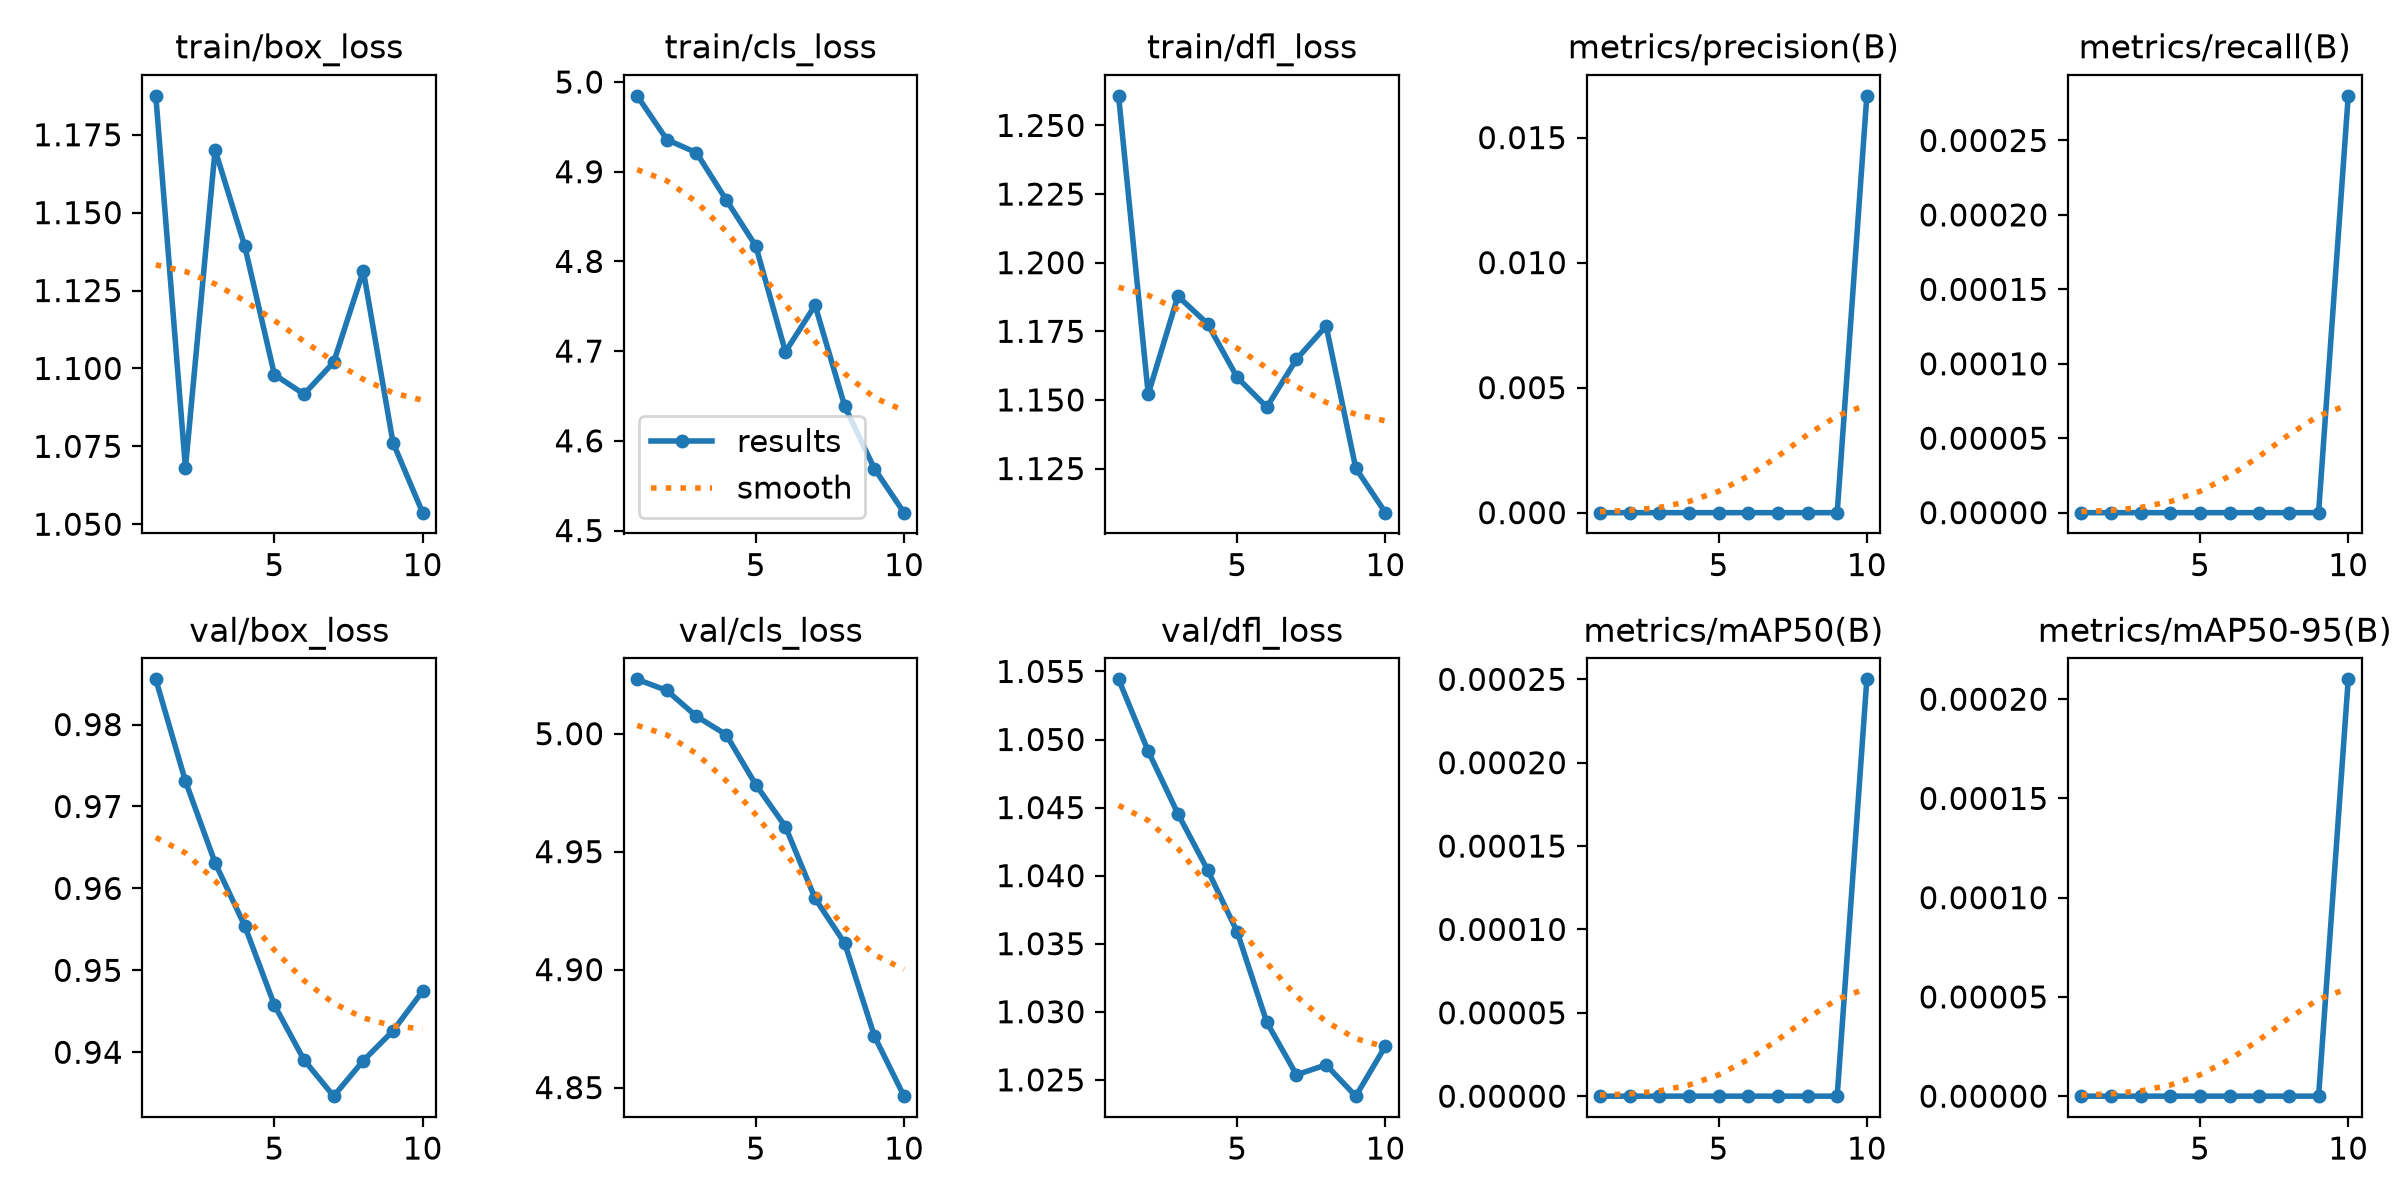

The data file committed next to this chart (first rows):
epoch, time, train/box_loss, train/cls_loss, train/dfl_loss, metrics/precision(B), metrics/recall(B), metrics/mAP50(B), metrics/mAP50-95(B), val/box_loss, val/cls_loss, val/dfl_loss, lr/pg0, lr/pg1, lr/pg2
1, 1096, 1.187, 4.985, 1.261, 0, 0, 0, 0, 0.9855, 5.023, 1.054, 8.34e-06, 8.34e-06, 8.34e-06
2, 1819, 1.068, 4.936, 1.152, 0, 0, 0, 0, 0.9731, 5.018, 1.049, 1.62811e-05, 1.62811e-05, 1.62811e-05
3, 444.3, 1.17, 4.921, 1.188, 0, 0, 0, 0, 0.9631, 5.007, 1.045, 2.22956e-05, 2.22956e-05, 2.22956e-05
4, 955, 1.139, 4.869, 1.178, 0, 0, 0, 0, 0.9554, 5, 1.04, 2.63836e-05, 2.63836e-05, 2.63836e-05
5, 1471, 1.098, 4.817, 1.158, 0, 0, 0, 0, 0.9458, 4.978, 1.036, 2.8545e-05, 2.8545e-05, 2.8545e-05
6, 1961, 1.092, 4.699, 1.147, 0, 0, 0, 0, 0.9391, 4.961, 1.029, 2.87799e-05, 2.87799e-05, 2.87799e-05
7, 2427, 1.102, 4.751, 1.165, 0, 0, 0, 0, 0.9346, 4.93, 1.025, 2.70883e-05, 2.70883e-05, 2.70883e-05
8, 2902, 1.131, 4.639, 1.177, 0, 0, 0, 0, 0.939, 4.911, 1.026, 2.34702e-05, 2.34702e-05, 2.34702e-05
9, 3418, 1.076, 4.569, 1.125, 0, 0, 0, 0, 0.9426, 4.872, 1.024, 1.79254e-05, 1.79254e-05, 1.79254e-05
10, 3831, 1.054, 4.52, 1.109, 0.01667, 0.00028, 0.00025, 0.00021, 0.9475, 4.846, 1.027, 1.04542e-05, 1.04542e-05, 1.04542e-05
